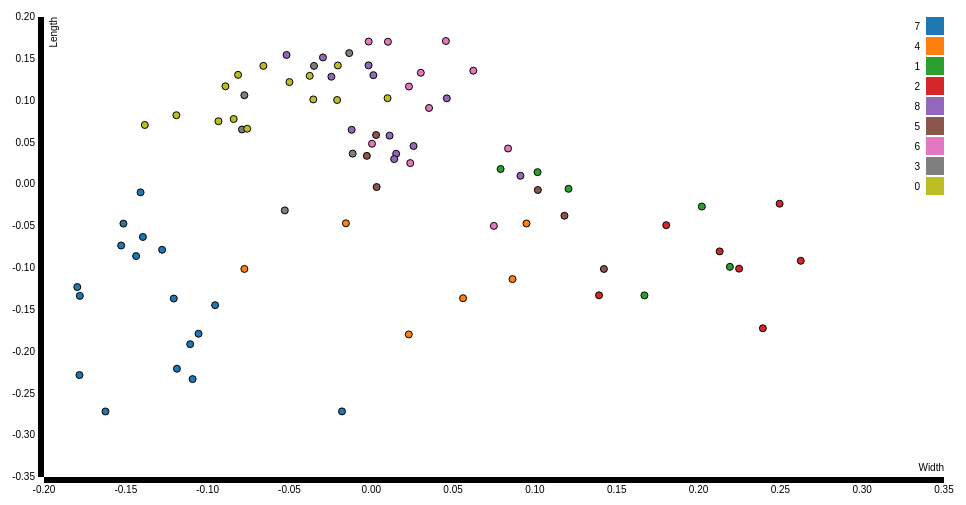
D3 v3 page, settled after 360 driven frames (6 s of simulated time); the page loaded 1 data file(s).


// ── js/scatter.js
// Generated by CoffeeScript 1.9.3
(function() {
  var color, height, margin, svg, width, x, xAxis, y, yAxis;

  margin = {
    top: 20,
    right: 20,
    bottom: 20,
    left: 40
  };

  width = 960 - margin.left - margin.right;

  height = 500 - margin.top - margin.bottom;

  x = d3.scale.linear().range([0, width]);

  y = d3.scale.linear().range([height, 0]);

  color = d3.scale.category10();

  xAxis = d3.svg.axis().scale(x).orient("bottom");

  yAxis = d3.svg.axis().scale(y).orient("left");

  svg = d3.select("#main").append("svg").attr("width", width + margin.left + margin.right).attr("height", height + margin.top + margin.bottom).append("g").attr("transform", "translate(" + margin.left + "," + margin.top + ")");

  d3.json("clusters.json", function(error, json) {
    var d, data, j, k, legend, len, len1;
    if (error) {
      return console.warn(error);
    }
    data = json;
    for (j = 0, len = data.length; j < len; j++) {
      d = data[j];
      d.posy = +d.xy[0];
    }
    for (k = 0, len1 = data.length; k < len1; k++) {
      d = data[k];
      d.posx = +d.xy[1];
    }
    x.domain(d3.extent(data, function(d) {
      return d.posx;
    })).nice();
    y.domain(d3.extent(data, function(d) {
      return d.posy;
    })).nice();
    svg.append("g").attr("class", "x axis").attr("transform", "translate(0," + height + ")").call(xAxis).append("text").attr("class", "label").attr("x", width).attr("y", -6).style("text-anchor", "end").text("Width");
    svg.append("g").attr("class", "y axis").call(yAxis).append("text").attr("class", "label").attr("transform", "rotate(-90)").attr("y", 6).attr("dy", ".71em").style("text-anchor", "end").text("Length");
    svg.selectAll(".dot").data(data).enter().append("circle").attr("class", "dot").attr("r", 3.5).attr("cx", function(d) {
      return x(d.posx);
    }).attr("cy", function(d) {
      return y(d.posy);
    }).style("fill", function(d) {
      return color(d.cluster);
    });
    legend = svg.selectAll(".legend").data(color.domain()).enter().append("g").attr("class", "legend").attr("transform", function(d, i) {
      return "translate(0," + i * 20 + ")";
    });
    legend.append("rect").attr("x", width - 18).attr("width", 18).attr("height", 18).style("fill", color);
    return legend.append("text").attr("x", width - 24).attr("y", 9).attr("dy", ".35em").style("text-anchor", "end").text(function(d) {
      return d;
    });
  });

}).call(this);


### data: clusters.json
[
 {
  "topic-7": "0.07149",
  "topic-3": "0.005845",
  "topic-6": "0.02203",
  "topic-8": "0.007644",
  "topic-13": "0.01484",
  "topic-9": "0.01664",
  "file": "file:/Users/err8n/p/barth/paragraphs/01-…",
  "topic-10": "0.01754",
  "topic-14": "0.03822",
  "xy": [
   -0.1334,
   -0.1781
  ],
  "topic-5": "0.03013",
  "topic-18": "0.1425",
  "topic-20": "0.002248",
  "topic-1": "0.03822",
  "topic-15": "0.254",
  "topic-2": "0.007644",
  "topic-11": "0.01124",
  "topic-19": "0.01304",
  "n": "0",
  "cluster": 7,
  "topic-4": "0.02113",
  "filename": "01-01-00-preface.txt",
  "topic-16": "0.2487",
  "topic-12": "0.004047",
  "topic-17": "0.03282"
 },
 {
  "topic-7": "0.02517",
  "topic-3": "0.03817",
  "topic-6": "0.003993",
  "topic-8": "0.001393",
  "topic-13": "0.07643",
  "topic-9": "0.01217",
  "file": "file:/Users/err8n/p/barth/paragraphs/01-…",
  "topic-10": "0.03928",
  "topic-14": "0.01402",
  "xy": [
   -0.2716,
   -0.01791
  ],
  "topic-5": "0.004551",
  "topic-18": "0.04058",
  "topic-20": "0.02071",
  "topic-1": "0.006594",
  "topic-15": "0.1141",
  "topic-2": "0.01012",
  "topic-11": "0.008079",
  "topic-19": "0.003622",
  "n": "1",
  "cluster": 7,
  "topic-4": "0.005479",
  "filename": "01-02-01-the_task_of_dogmatics.txt",
  "topic-16": "0.2767",
  "topic-12": "0.002322",
  "topic-17": "0.2965"
 },
 {
  "topic-7": "0.05506",
  "topic-3": "0.01348",
  "topic-6": "0.003208",
  "topic-8": "0.003465",
  "topic-13": "0.1521",
  "topic-9": "0.006289",
  "file": "file:/Users/err8n/p/barth/paragraphs/01-…",
  "topic-10": "0.05146",
  "topic-14": "0.02297",
  "xy": [
   -0.2329,
   -0.1092
  ],
  "topic-5": "0.01168",
  "topic-18": "0.07893",
  "topic-20": "0.007572",
  "topic-1": "0.004235",
  "topic-15": "0.1744",
  "topic-2": "0.004748",
  "topic-11": "0.003722",
  "topic-19": "0.01194",
  "n": "2",
  "cluster": 7,
  "topic-4": "0.004492",
  "filename": "01-03-02-the_task_of_prolegomena_to_dogm…",
  "topic-16": "0.3223",
  "topic-12": "0.001925",
  "topic-17": "0.06609"
 },
 {
  "topic-7": "0.04217",
  "topic-3": "0.03421",
  "topic-6": "0.007456",
  "topic-8": "0.004496",
  "topic-13": "0.06824",
  "topic-9": "0.03591",
  "file": "file:/Users/err8n/p/barth/paragraphs/01-…",
  "topic-10": "0.08133",
  "topic-14": "0.03307",
  "xy": [
   -0.2205,
   -0.1188
  ],
  "topic-5": "0.006318",
  "topic-18": "0.07541",
  "topic-20": "0.01167",
  "topic-1": "0.01326",
  "topic-15": "0.1486",
  "topic-2": "0.009277",
  "topic-11": "0.01463",
  "topic-19": "0.005862",
  "n": "3",
  "cluster": 7,
  "topic-4": "0.006773",
  "filename": "01-04-03-church_proclamation_as_the_mate…",
  "topic-16": "0.3038",
  "topic-12": "0.005293",
  "topic-17": "0.09226"
 },
 {
  "topic-7": "0.05704",
  "topic-3": "0.0187",
  "topic-6": "0.02171",
  "topic-8": "0.001563",
  "topic-13": "0.04904",
  "topic-9": "0.01118",
  "file": "file:/Users/err8n/p/barth/paragraphs/01-…",
  "topic-10": "0.2976",
  "topic-14": "0.01187",
  "xy": [
   -0.1795,
   0.02292
  ],
  "topic-5": "0.02067",
  "topic-18": "0.02901",
  "topic-20": "0.0282",
  "topic-1": "0.03399",
  "topic-15": "0.1239",
  "topic-2": "0.002721",
  "topic-11": "0.03272",
  "topic-19": "0.004343",
  "n": "4",
  "cluster": 4,
  "topic-4": "0.01199",
  "filename": "01-05-04-the_word_of_god_in_its_threefol…",
  "topic-16": "0.1235",
  "topic-12": "0.0011",
  "topic-17": "0.1192"
 },
 {
  "topic-7": "0.001564",
  "topic-3": "0.008036",
  "topic-6": "0.008836",
  "topic-8": "0.0052",
  "topic-13": "0.1763",
  "topic-9": "0.01153",
  "file": "file:/Users/err8n/p/barth/paragraphs/01-…",
  "topic-10": "0.2654",
  "topic-14": "0.01393",
  "xy": [
   -0.1134,
   0.08631
  ],
  "topic-5": "0.03385",
  "topic-18": "0.03895",
  "topic-20": "0.01662",
  "topic-1": "0.0228",
  "topic-15": "0.158",
  "topic-2": "0.008327",
  "topic-11": "0.04615",
  "topic-19": "0.01225",
  "n": "5",
  "cluster": 4,
  "topic-4": "0.02876",
  "filename": "01-06-05-the_nature_of_the_word_of_god.t…",
  "topic-16": "0.07022",
  "topic-12": "0.006727",
  "topic-17": "0.06651"
 },
 {
  "topic-7": "0.006667",
  "topic-3": "0.03009",
  "topic-6": "0.003352",
  "topic-8": "0.005636",
  "topic-13": "0.3148",
  "topic-9": "0.003131",
  "file": "file:/Users/err8n/p/barth/paragraphs/01-…",
  "topic-10": "0.155",
  "topic-14": "0.00291",
  "xy": [
   -0.1328,
   0.1669
  ],
  "topic-5": "0.01617",
  "topic-18": "0.03289",
  "topic-20": "0.01602",
  "topic-1": "0.01057",
  "topic-15": "0.1385",
  "topic-2": "0.001437",
  "topic-11": "0.02317",
  "topic-19": "0.001731",
  "n": "6",
  "cluster": 1,
  "topic-4": "0.009982",
  "filename": "01-07-06-the_knowability_of_the_word_of_…",
  "topic-16": "0.04822",
  "topic-12": "0.003205",
  "topic-17": "0.1764"
 },
 {
  "topic-7": "0.04605",
  "topic-3": "0.007218",
  "topic-6": "0.008001",
  "topic-8": "0.0005036",
  "topic-13": "0.08331",
  "topic-9": "0.02759",
  "file": "file:/Users/err8n/p/barth/paragraphs/01-…",
  "topic-10": "0.1248",
  "topic-14": "0.01091",
  "xy": [
   -0.2716,
   -0.1624
  ],
  "topic-5": "0.007106",
  "topic-18": "0.05925",
  "topic-20": "0.006099",
  "topic-1": "0.0202",
  "topic-15": "0.171",
  "topic-2": "0.0008393",
  "topic-11": "0.01035",
  "topic-19": "0.003525",
  "n": "7",
  "cluster": 7,
  "topic-4": "0.006547",
  "filename": "01-08-07-the_word_of_god,_dogma_and_dogm…",
  "topic-16": "0.3847",
  "topic-12": "0.001175",
  "topic-17": "0.02076"
 },
 "... 77 more items"
]